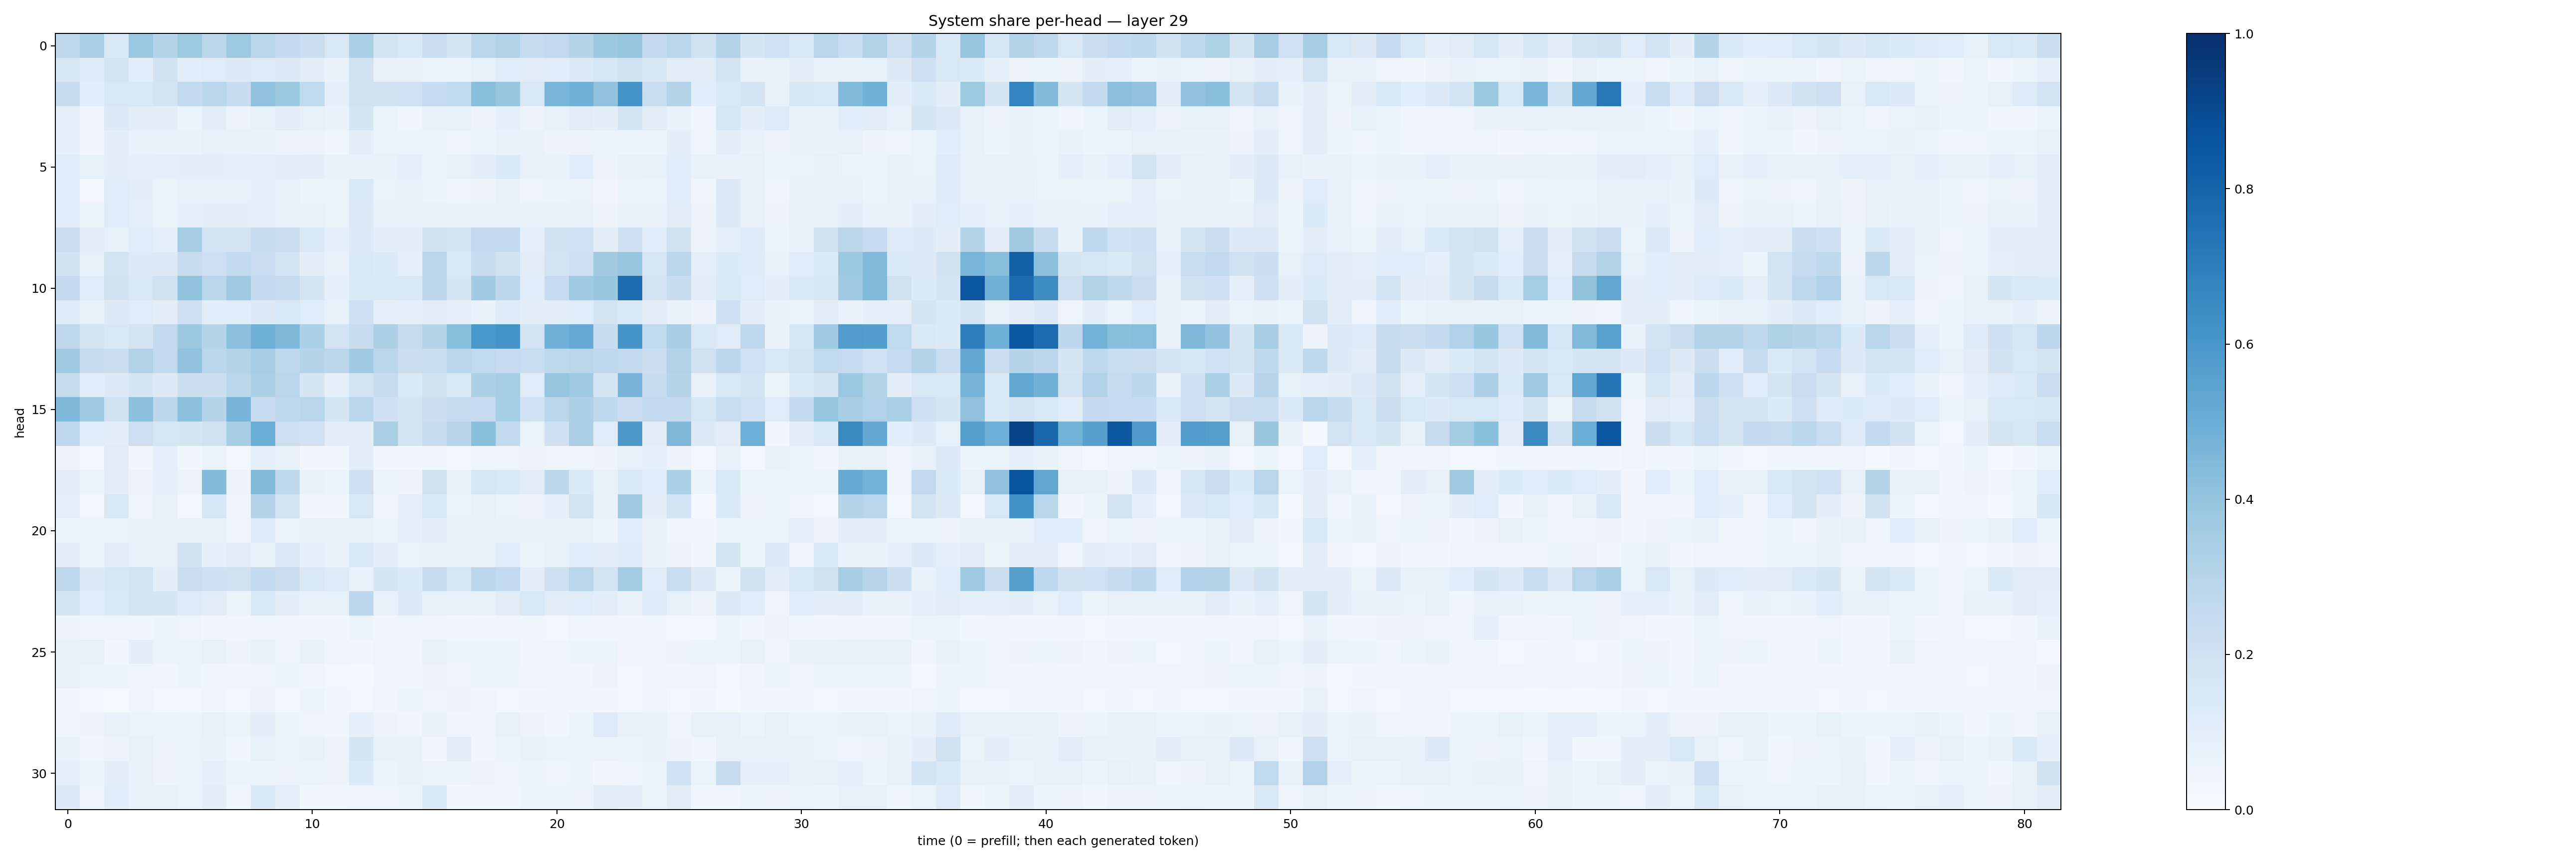

The table this chart was drawn from, first rows:
0.27322844, 0.32991347, 0.138178, 0.37944815, 0.30100313, 0.37253037, 0.2832609, 0.37282655, 0.29121923, 0.2523973, 0.22482647, 0.15210427, 0.3355653, 0.17196496, 0.14840622, 0.22678214, 0.17578104, 0.28609142, 0.31168982, 0.2413344, 0.26007885, 0.2996392, 0.37877813, 0.39256534
0.1611, 0.1249, 0.1821, 0.1078, 0.1884, 0.1062, 0.1208, 0.1266, 0.1237, 0.1252, 0.1025, 0.0686, 0.1988, 0.07539, 0.07515, 0.06409, 0.06507, 0.08528, 0.1167, 0.1107, 0.1146, 0.1319, 0.1599, 0.1981
0.2385, 0.1151, 0.1499, 0.1548, 0.1737, 0.2558, 0.2859, 0.2388, 0.4086, 0.3783, 0.2638, 0.08803, 0.1875, 0.1984, 0.2005, 0.2469, 0.2649, 0.423, 0.3917, 0.1489, 0.4637, 0.4819, 0.4045, 0.6127
0.08635, 0.04056, 0.1312, 0.102, 0.09497, 0.06141, 0.105, 0.05607, 0.08149, 0.103, 0.07827, 0.06803, 0.1648, 0.06324, 0.03949, 0.07687, 0.07769, 0.05849, 0.0887, 0.0557, 0.07211, 0.1132, 0.09635, 0.1734
0.09213, 0.03256, 0.1014, 0.07636, 0.06716, 0.0697, 0.08219, 0.07206, 0.06859, 0.0576, 0.05809, 0.04168, 0.1008, 0.06279, 0.06453, 0.05231, 0.04631, 0.05954, 0.06797, 0.06651, 0.05857, 0.05835, 0.066, 0.05961
0.1153, 0.08261, 0.0972, 0.09187, 0.09127, 0.0978, 0.09917, 0.09208, 0.08694, 0.104, 0.09651, 0.07159, 0.0707, 0.07569, 0.08817, 0.06549, 0.08009, 0.09596, 0.1353, 0.07415, 0.06899, 0.1068, 0.05824, 0.07139
0.1172, 0.02974, 0.117, 0.09432, 0.0627, 0.08062, 0.07938, 0.08082, 0.09147, 0.08035, 0.06004, 0.05384, 0.145, 0.06542, 0.06705, 0.06101, 0.0505, 0.05759, 0.07137, 0.04948, 0.0601, 0.06292, 0.03285, 0.05189
0.1085, 0.05081, 0.1208, 0.08754, 0.06431, 0.08924, 0.09738, 0.0951, 0.09222, 0.08546, 0.07383, 0.0636, 0.1315, 0.07717, 0.07369, 0.08334, 0.06977, 0.07811, 0.08491, 0.07134, 0.08275, 0.07623, 0.05653, 0.07327
0.2203, 0.1053, 0.08373, 0.1181, 0.09212, 0.3481, 0.1798, 0.1871, 0.2365, 0.2161, 0.1458, 0.08727, 0.1301, 0.1014, 0.09731, 0.1947, 0.1707, 0.2612, 0.2552, 0.09019, 0.1911, 0.2024, 0.1035, 0.2059
0.1917, 0.08494, 0.1833, 0.1256, 0.1315, 0.2455, 0.212, 0.2543, 0.2293, 0.1846, 0.1028, 0.08059, 0.1474, 0.1353, 0.09242, 0.288, 0.1432, 0.2411, 0.1911, 0.1035, 0.186, 0.2047, 0.3619, 0.3876
0.2515, 0.1207, 0.1986, 0.1514, 0.1962, 0.4047, 0.2872, 0.3673, 0.2572, 0.2446, 0.1641, 0.09344, 0.1427, 0.1537, 0.1478, 0.2755, 0.1682, 0.3644, 0.2738, 0.1082, 0.2486, 0.3678, 0.3835, 0.7629
0.1245, 0.08008, 0.125, 0.1192, 0.09964, 0.2045, 0.1062, 0.1134, 0.1254, 0.1536, 0.1203, 0.07962, 0.2045, 0.09036, 0.09177, 0.1021, 0.08703, 0.06815, 0.1211, 0.09603, 0.1021, 0.1168, 0.1769, 0.1472
0.267, 0.1675, 0.1436, 0.1748, 0.2614, 0.3773, 0.3012, 0.4167, 0.4869, 0.4493, 0.3295, 0.1829, 0.2421, 0.3262, 0.2457, 0.3004, 0.4204, 0.5977, 0.6068, 0.1806, 0.4814, 0.5152, 0.2393, 0.6069
0.3646, 0.2362, 0.2235, 0.3096, 0.2602, 0.4041, 0.2856, 0.3075, 0.3442, 0.2682, 0.3032, 0.2813, 0.3669, 0.287, 0.2221, 0.2325, 0.2836, 0.2651, 0.2465, 0.2307, 0.2729, 0.282, 0.2669, 0.2616
0.2349, 0.1083, 0.1318, 0.1718, 0.1318, 0.218, 0.216, 0.2868, 0.3283, 0.2812, 0.1666, 0.09012, 0.1868, 0.2372, 0.1431, 0.1913, 0.1503, 0.3262, 0.354, 0.1194, 0.3955, 0.3706, 0.1706, 0.4669
0.4509, 0.3705, 0.1944, 0.4152, 0.2743, 0.4158, 0.3043, 0.4672, 0.2477, 0.268, 0.2925, 0.1672, 0.2837, 0.2092, 0.177, 0.2187, 0.2433, 0.2483, 0.3547, 0.2007, 0.283, 0.3297, 0.2727, 0.2301
0.2666, 0.1156, 0.0997, 0.2124, 0.1626, 0.1706, 0.1983, 0.3443, 0.4971, 0.2115, 0.2009, 0.1043, 0.09518, 0.3365, 0.1801, 0.237, 0.2938, 0.4222, 0.2582, 0.06309, 0.2064, 0.3334, 0.1196, 0.5973
0.05691, 0.02984, 0.1112, 0.03728, 0.08743, 0.03871, 0.06568, 0.02952, 0.08677, 0.07904, 0.03349, 0.03525, 0.1047, 0.03604, 0.03517, 0.04537, 0.03021, 0.03959, 0.0497, 0.05718, 0.04872, 0.04767, 0.05773, 0.08069
0.1113, 0.05424, 0.1097, 0.05743, 0.09222, 0.05616, 0.4408, 0.05833, 0.4473, 0.2714, 0.06646, 0.05227, 0.2097, 0.05461, 0.0549, 0.1974, 0.07693, 0.1636, 0.1465, 0.1035, 0.2743, 0.1483, 0.08285, 0.1497
0.09066, 0.0298, 0.1438, 0.04928, 0.07046, 0.02894, 0.1581, 0.04063, 0.3031, 0.1834, 0.04591, 0.03837, 0.1495, 0.03935, 0.08929, 0.151, 0.06506, 0.08077, 0.06522, 0.05484, 0.09149, 0.1873, 0.07742, 0.371
0.0621, 0.05141, 0.06525, 0.06652, 0.07699, 0.06679, 0.07771, 0.04435, 0.1241, 0.06396, 0.07597, 0.07263, 0.07136, 0.06584, 0.09058, 0.1118, 0.06877, 0.06661, 0.07494, 0.0775, 0.07303, 0.07625, 0.06191, 0.1058
0.1033, 0.0534, 0.1119, 0.0783, 0.08003, 0.1904, 0.09286, 0.1129, 0.08473, 0.1259, 0.09225, 0.07228, 0.1441, 0.0979, 0.06427, 0.06844, 0.07297, 0.07801, 0.1146, 0.05892, 0.07098, 0.1134, 0.1098, 0.1242
0.2716, 0.1304, 0.1564, 0.1859, 0.09757, 0.2196, 0.2066, 0.1972, 0.2547, 0.2229, 0.1437, 0.1218, 0.07559, 0.1704, 0.1376, 0.2445, 0.1628, 0.2806, 0.2579, 0.09615, 0.207, 0.2908, 0.1746, 0.3578
0.1714, 0.1163, 0.1374, 0.1787, 0.1652, 0.123, 0.1096, 0.06246, 0.1464, 0.1012, 0.08133, 0.08482, 0.2757, 0.07361, 0.1281, 0.08347, 0.07917, 0.07546, 0.1104, 0.1539, 0.1112, 0.1207, 0.1033, 0.06864
0.05727, 0.03644, 0.0492, 0.04549, 0.06226, 0.0473, 0.03882, 0.04561, 0.04221, 0.04405, 0.03704, 0.03678, 0.06116, 0.04329, 0.03938, 0.03992, 0.03536, 0.03736, 0.04252, 0.03708, 0.03075, 0.04359, 0.03897, 0.04493
0.0743, 0.08024, 0.03303, 0.09827, 0.05938, 0.06473, 0.07844, 0.05774, 0.07143, 0.05021, 0.07659, 0.04516, 0.03582, 0.04745, 0.04153, 0.07113, 0.05978, 0.05427, 0.05284, 0.04067, 0.04793, 0.05364, 0.05866, 0.032
0.08002, 0.05467, 0.05992, 0.04969, 0.04186, 0.05204, 0.04138, 0.03937, 0.05022, 0.05081, 0.04623, 0.02788, 0.01825, 0.03952, 0.04584, 0.05802, 0.05029, 0.05269, 0.06044, 0.04882, 0.04751, 0.04618, 0.05818, 0.02497
0.04068, 0.02456, 0.01254, 0.04053, 0.02372, 0.02939, 0.04283, 0.0303, 0.05688, 0.02873, 0.05265, 0.03895, 0.02745, 0.04306, 0.05203, 0.04688, 0.05714, 0.04006, 0.02711, 0.03729, 0.03925, 0.03129, 0.03305, 0.02582
0.04605, 0.0548, 0.07617, 0.0654, 0.06328, 0.05373, 0.07614, 0.06626, 0.09406, 0.06622, 0.04921, 0.04506, 0.09322, 0.05825, 0.04217, 0.07565, 0.04435, 0.05067, 0.07043, 0.05641, 0.04526, 0.06261, 0.1241, 0.08014
0.07248, 0.04403, 0.05845, 0.08306, 0.05771, 0.06296, 0.06759, 0.04238, 0.08265, 0.06273, 0.07622, 0.05474, 0.1679, 0.07008, 0.06672, 0.03502, 0.1053, 0.04189, 0.05093, 0.06706, 0.06551, 0.06495, 0.06482, 0.05921
0.09006, 0.05896, 0.09752, 0.0775, 0.05844, 0.06029, 0.08689, 0.05997, 0.06609, 0.05756, 0.06319, 0.05784, 0.1385, 0.06016, 0.06751, 0.06515, 0.05331, 0.05558, 0.05013, 0.05251, 0.04763, 0.05338, 0.03217, 0.04834
0.1297, 0.04922, 0.1076, 0.07611, 0.07174, 0.06427, 0.1041, 0.04444, 0.1383, 0.08786, 0.0359, 0.03915, 0.04722, 0.04896, 0.05924, 0.1366, 0.03267, 0.04599, 0.04396, 0.05127, 0.05287, 0.05757, 0.112, 0.09546
